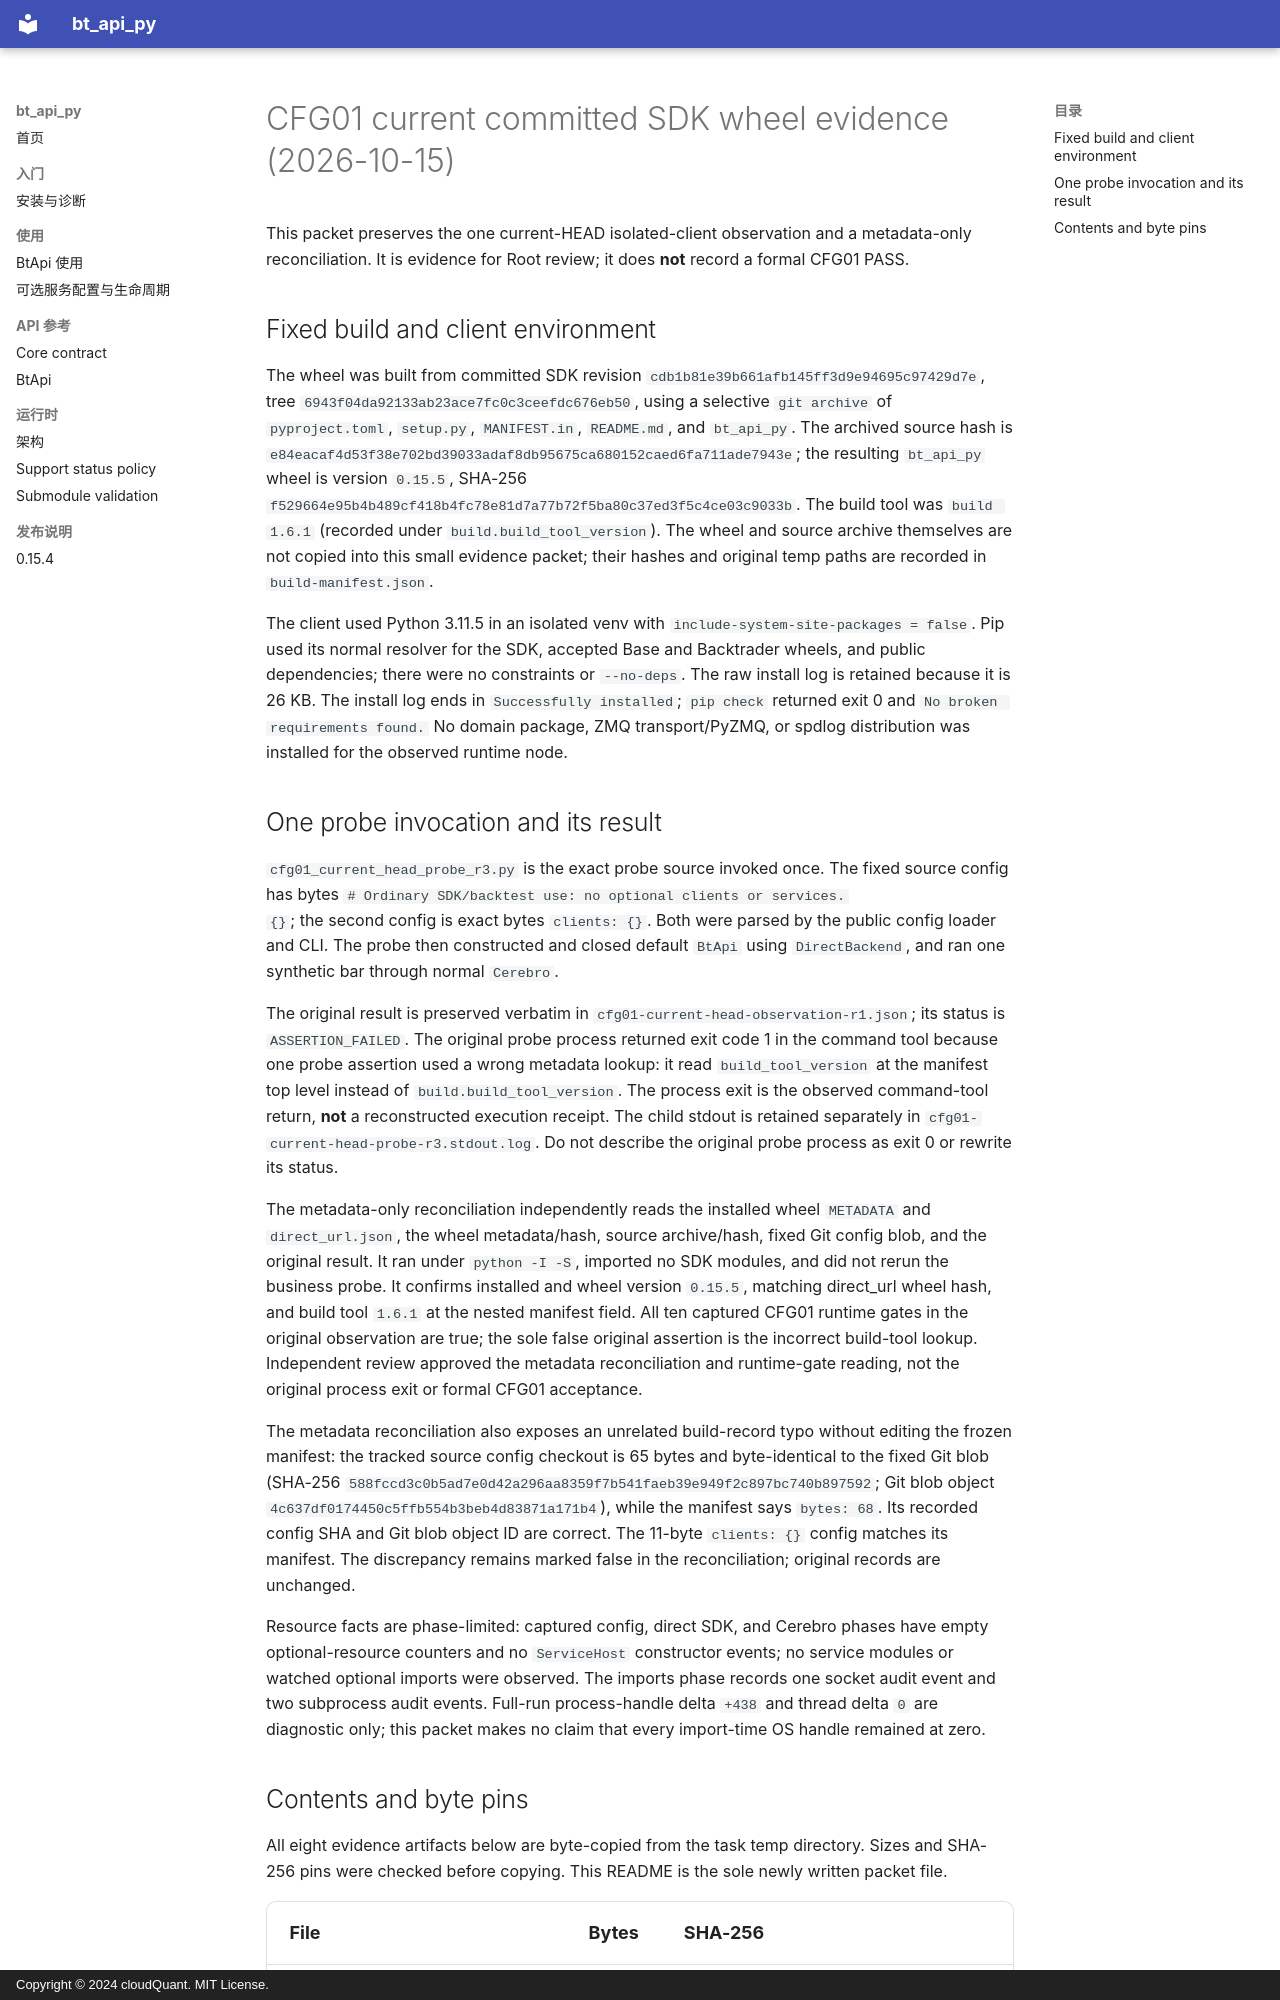

repository: cloudQuant/bt_api_py · page: 迭代计划/迭代10-可选组件与可配置通信/evidence/cfg01-current-cdb1-20261015/index.html · generator: mkdocs · copyright: Copyright © 2024 cloudQuant. MIT License.

# CFG01 current committed SDK wheel evidence (2026-10-15)

This packet preserves the one current-HEAD isolated-client observation and a metadata-only reconciliation. It is evidence for Root review; it does **not** record a formal CFG01 PASS.

## Fixed build and client environment

The wheel was built from committed SDK revision `cdb1b81e39b661afb145ff3d9e94695c97429d7e`, tree `6943f04da92133ab23ace7fc0c3ceefdc676eb50`, using a selective `git archive` of `pyproject.toml`, `setup.py`, `MANIFEST.in`, `README.md`, and `bt_api_py`. The archived source hash is `e84eacaf4d53f38e702bd39033adaf8db95675ca680152caed6fa711ade7943e`; the resulting `bt_api_py` wheel is version `0.15.5`, SHA-256 `f529664e95b4b489cf418b4fc78e81d7a77b72f5ba80c37ed3f5c4ce03c9033b`. The build tool was `build 1.6.1` (recorded under `build.build_tool_version`). The wheel and source archive themselves are not copied into this small evidence packet; their hashes and original temp paths are recorded in `build-manifest.json`.

The client used Python 3.11.5 in an isolated venv with `include-system-site-packages = false`. Pip used its normal resolver for the SDK, accepted Base and Backtrader wheels, and public dependencies; there were no constraints or `--no-deps`. The raw install log is retained because it is 26 KB. The install log ends in `Successfully installed`; `pip check` returned exit 0 and `No broken requirements found.` No domain package, ZMQ transport/PyZMQ, or spdlog distribution was installed for the observed runtime node.
